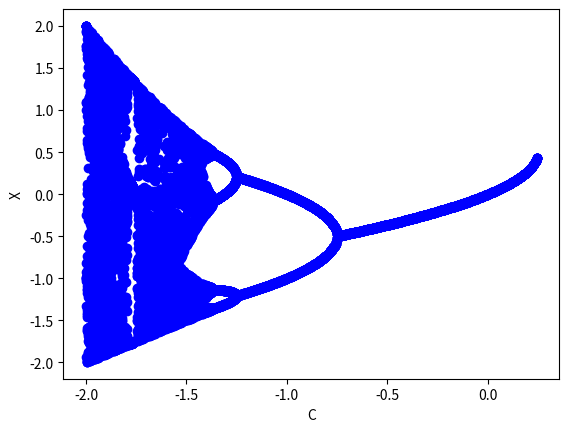

Reproduce this figure in Python.
import pandas as pd
import matplotlib.pyplot as plt
import numpy as np


def f(x, c):
    return x**2 + c


# seeds definitions
params = np.arange(-0.75, 0.25, 1/200)
params = np.concatenate((params, np.arange(-1.25, -0.75, 0.5/200)))
params = np.concatenate((params, np.arange(-1.4, -1.25, 0.15/200)))
params = np.concatenate((params, np.arange(-1.75, -1.4, 0.36/200)))
params = np.concatenate((params, np.arange(-1.78, -1.76, 0.021/200)))
params = np.concatenate((params, np.arange(-2, -1.78, 0.22/200)))

points = []

fig = plt.figure()
axis = fig.add_subplot(111)


iter = 0
cs = []
xs = []

for c in params:
    x = 0
    print(iter, c)
    iter += 1
    total = 1000
    for iteration in range(total):
        x = f(x, c)
        if(abs(iteration-total) < 10):
            cs.append(c)
            xs.append(x)
plt.plot(cs, xs, 'ob')
plt.xlabel('C')
plt.ylabel('X')
plt.show()
